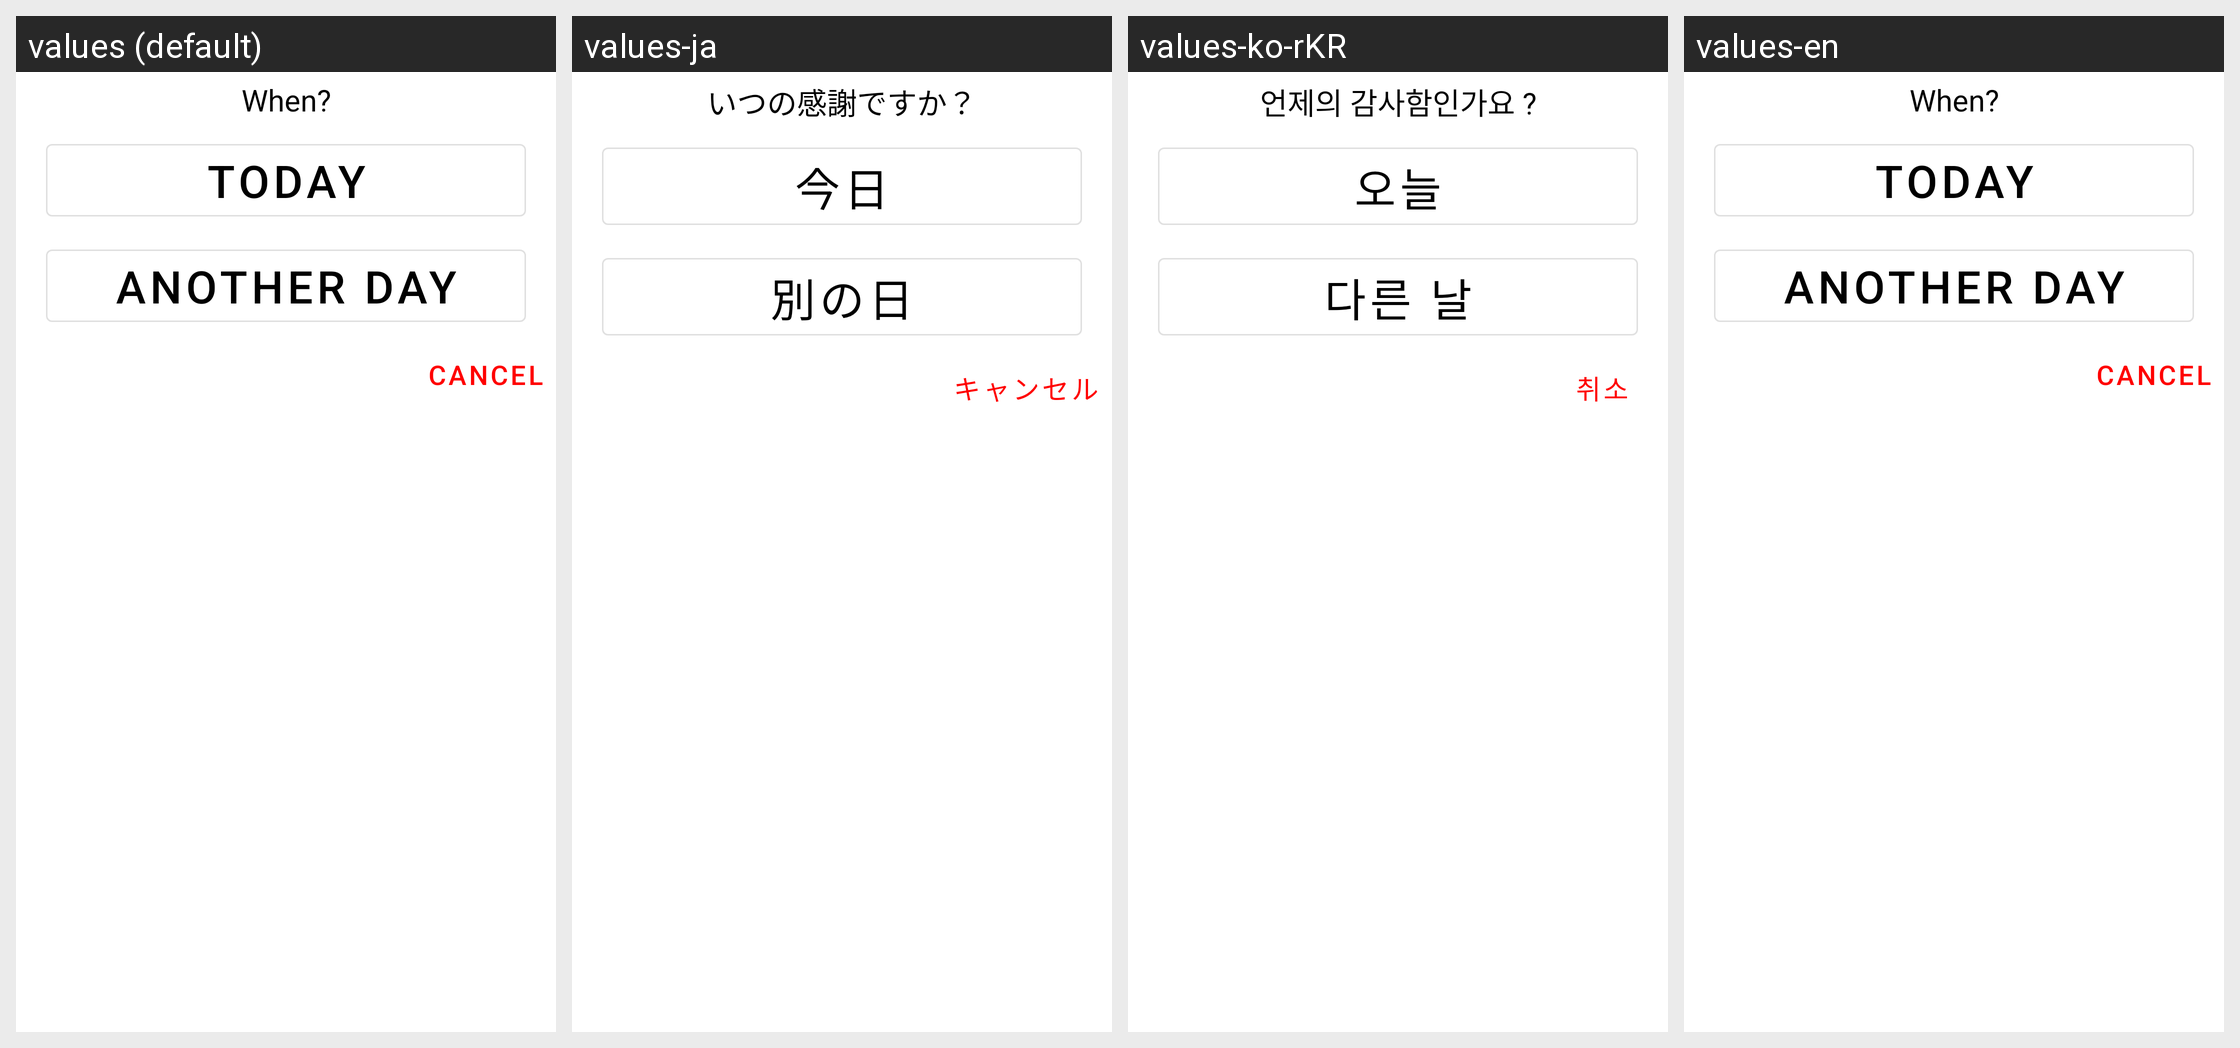

Strings drawn on this Android screen and how each of the app's shown locales translates them:
Android screen res/layout/date_select_dialog.xml rendered under 4 locales, left to right: values (default), values-ja, values-ko-rKR, values-en. Device: Nexus 5 (rendered at 1080×1920; each locale shown at half size, 540×960, under a caption strip naming it); theme AppTheme.
Strings drawn on this screen, with the default value and each locale's value (text and hints the layout hard-codes, and strings that could not be matched under every locale, appear in the picture but are not listed):

date_q
  values: When?
  values-ja: いつの感謝ですか？
  values-ko-rKR: 언제의 감사함인가요 ?
  values-en: When?

today
  values: today
  values-ja: 今日
  values-ko-rKR: 오늘
  values-en: today

another_day
  values: another day
  values-ja: 別の日
  values-ko-rKR: 다른 날
  values-en: another day

cancel
  values: cancel
  values-ja: キャンセル
  values-ko-rKR: 취소
  values-en: cancel
